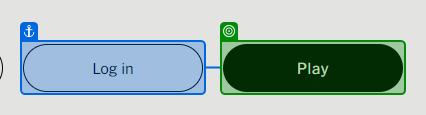
Task: This robot is in relation to the game Wordle.  It calculates default words to use based on letter frequency.
Workflow: Validate_WordWordleGame

Step 1: check 'How to playLog inPlay'

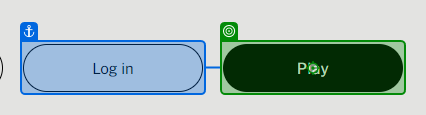
Step 2: click

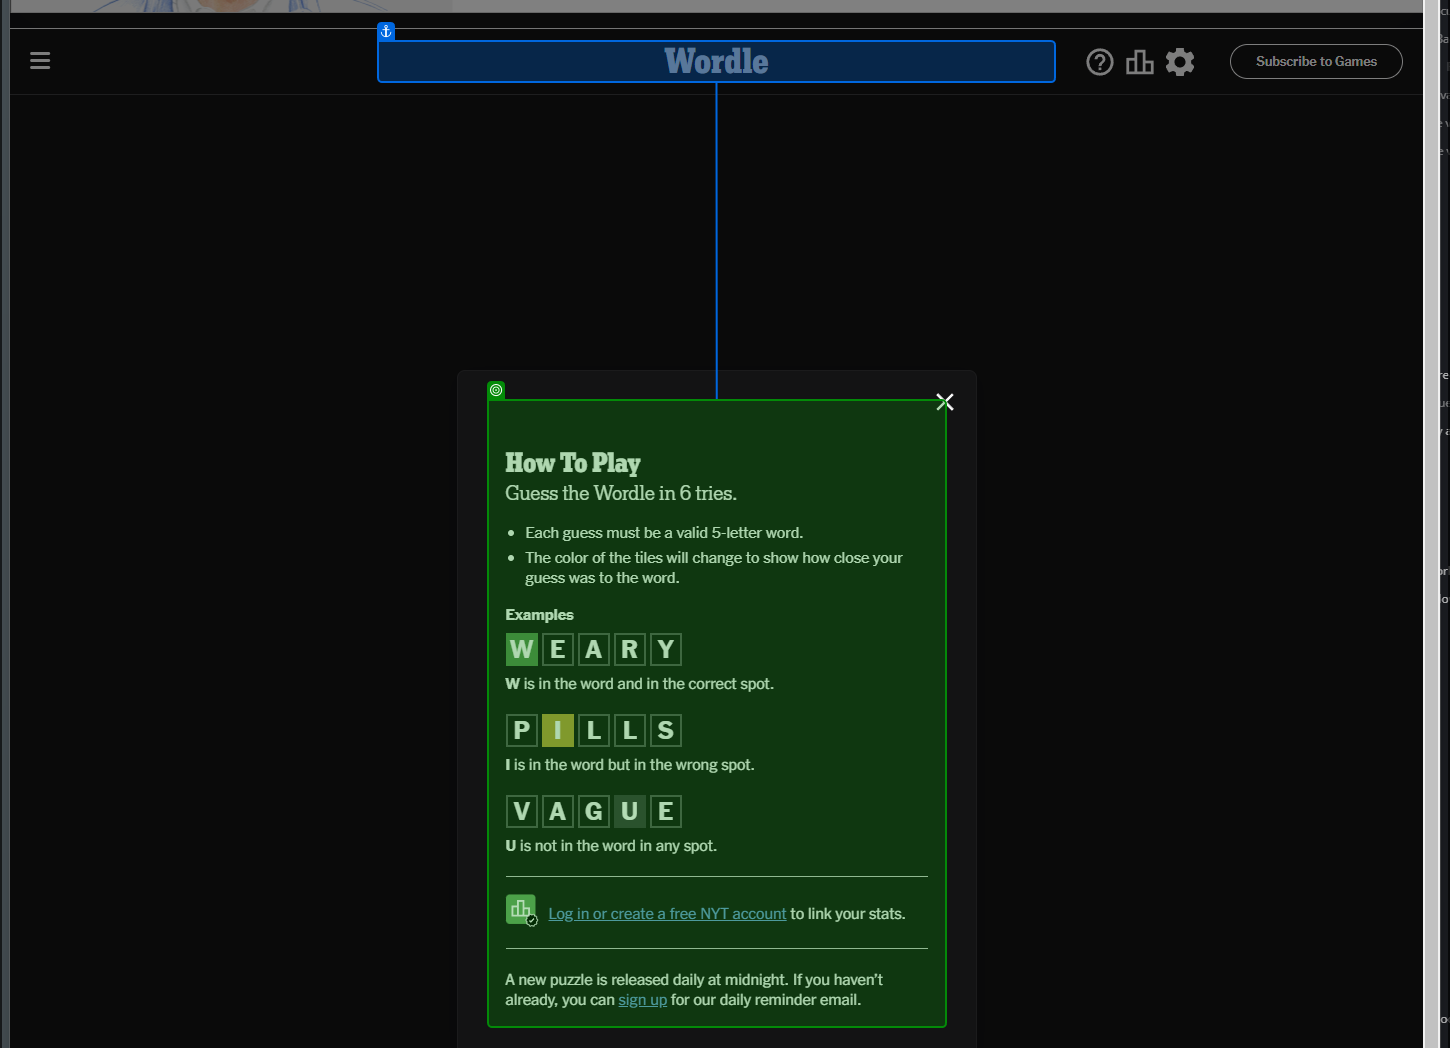
Step 3: check

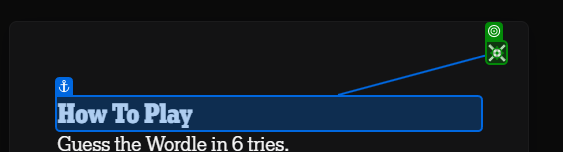
Step 4: click

Step 5 [then]: check (no picture)

Step 6: click (no picture)

Step 7 [then]: Find Element 'DIV' on the element (no picture)

Step 8: click on 'How To Play' (no picture)

Step 9: Find Element 'DIV' on the element (no picture)

Step 10 [then]: click (no picture)

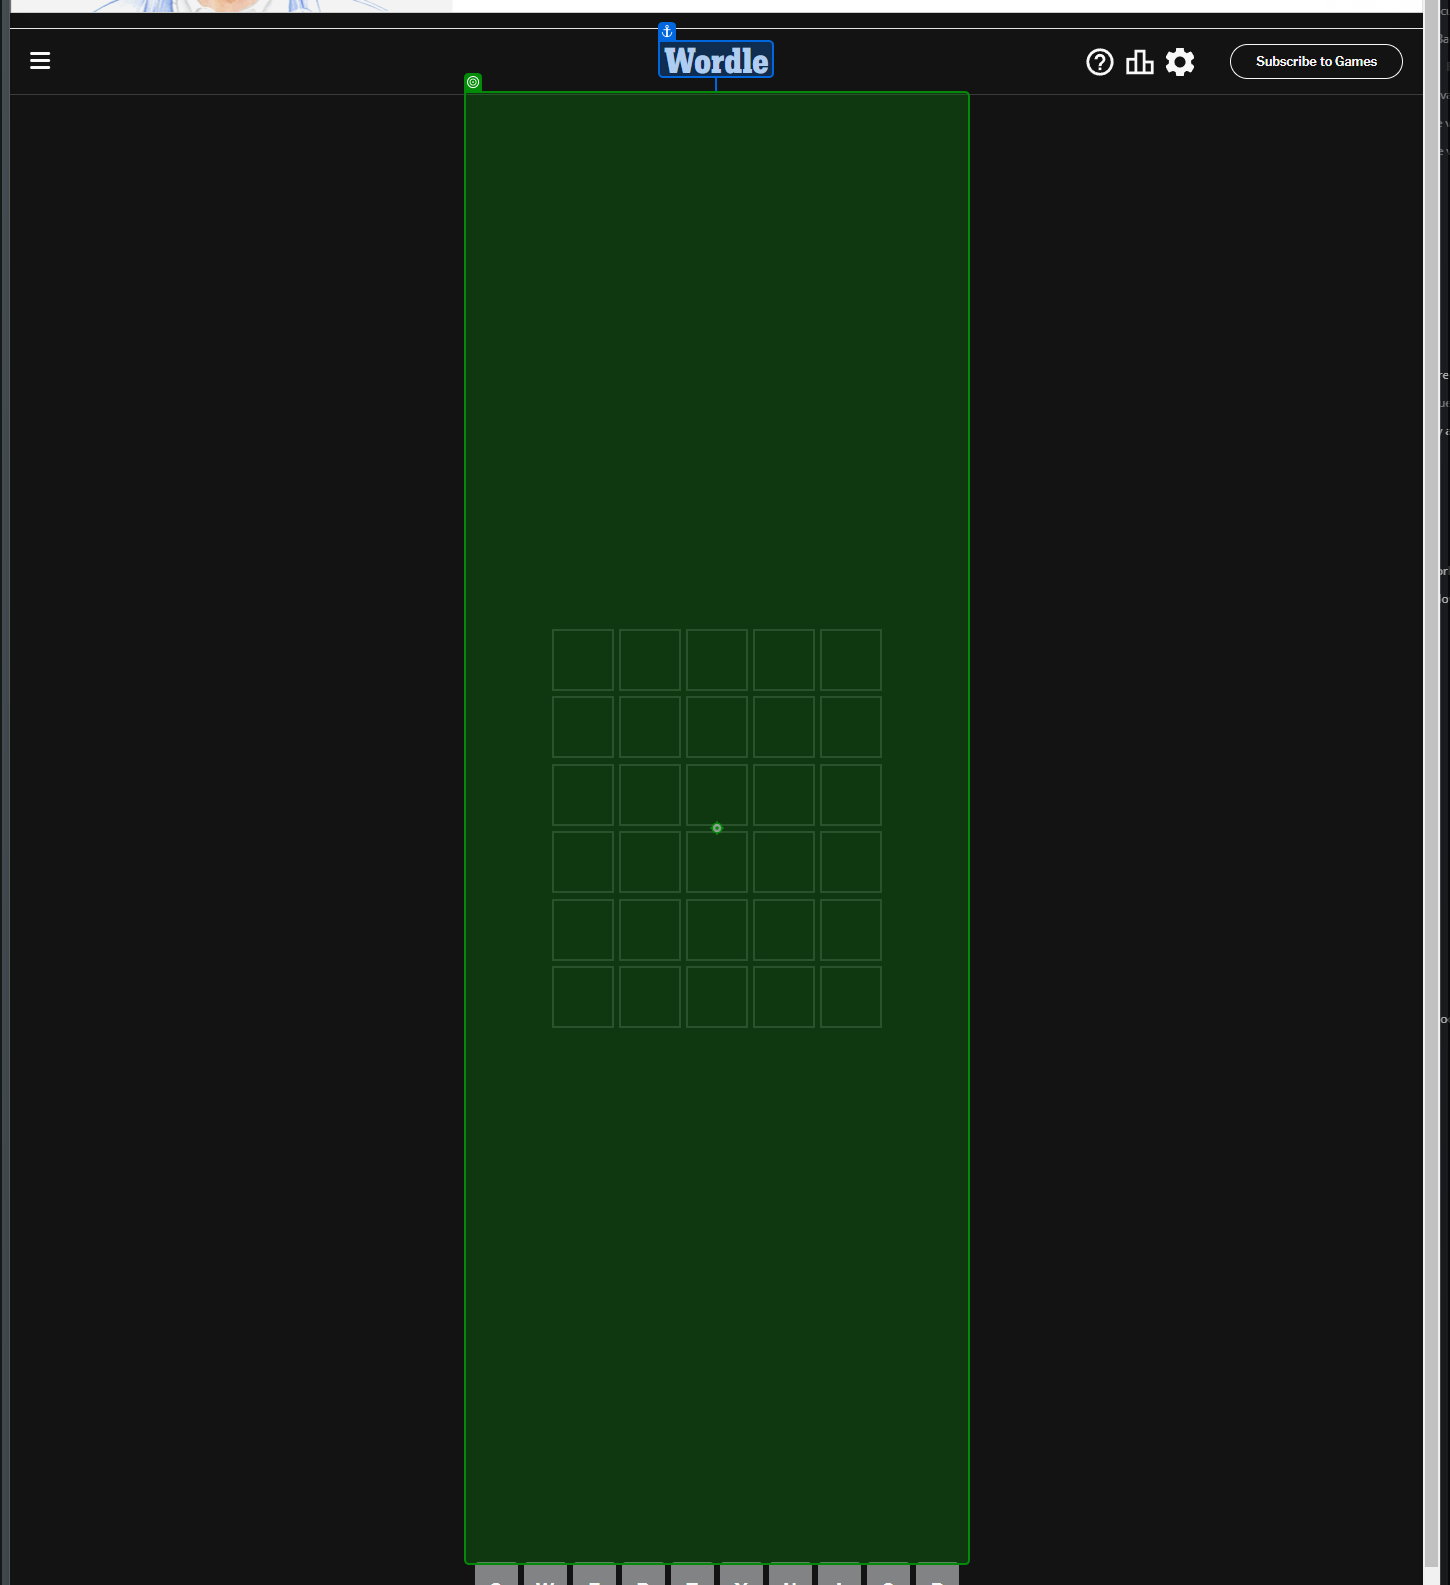
Step 11: type "in_Word"

Step 12: type "Z" (same screen as step 11)

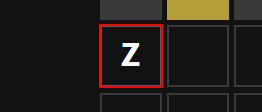
Step 13: Find Element 'DIV' on the element